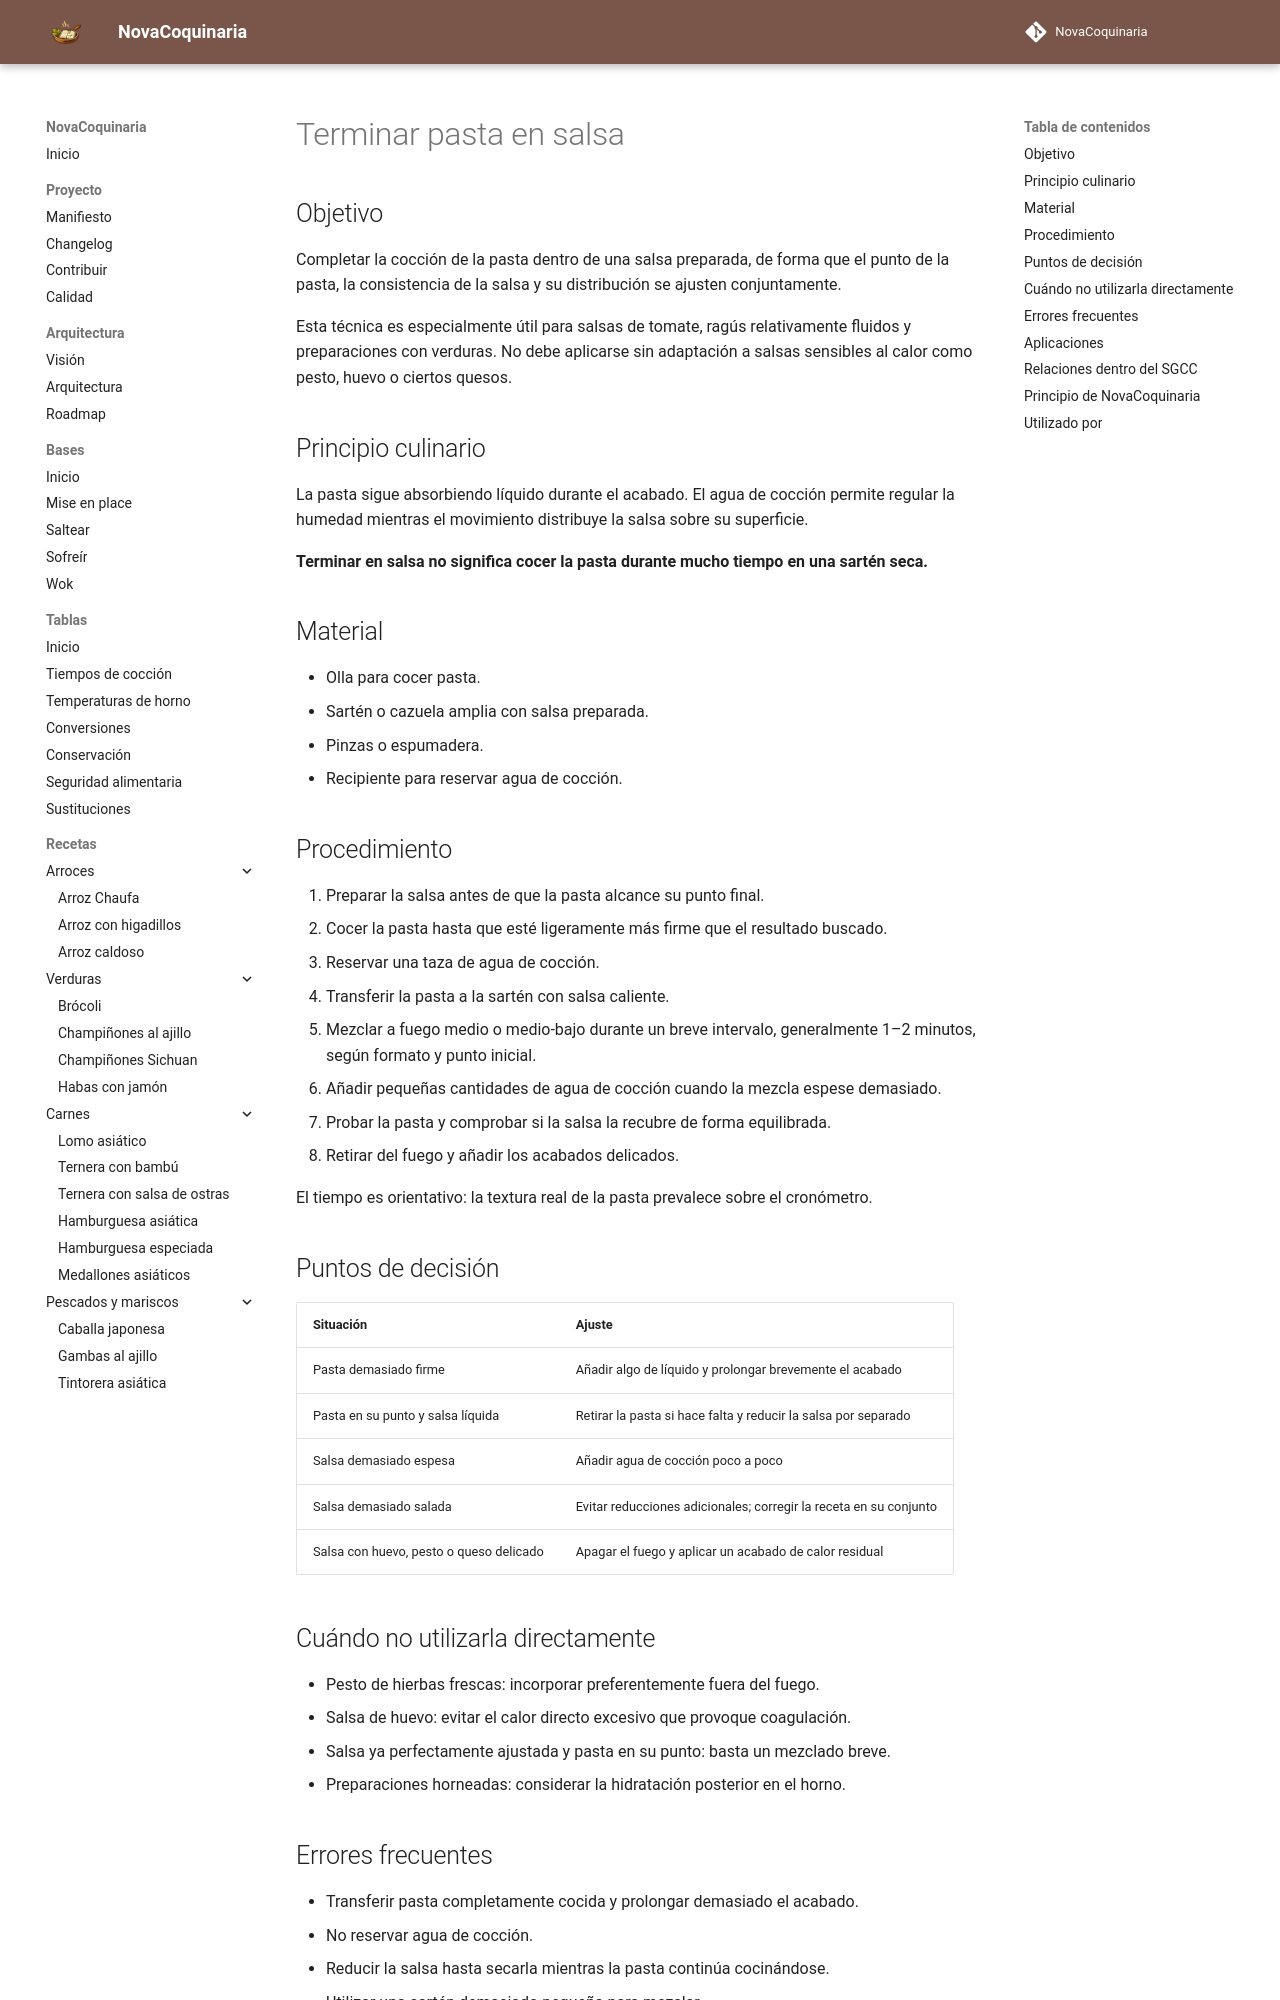

repository: fran-eliot/NovaCoquinaria · page: 00_Bases/03_Tecnicas/terminar_pasta_en_salsa.html · generator: mkdocs

---
id: TEC-0006
tipo: tecnica
titulo: Terminar pasta en salsa
categoria: Técnicas
estado: borrador
version: 1.0.0
ultima_revision: 2026-11-14
etiquetas:
  - pasta
  - acabado
  - coccion
  - salsa
---

# Terminar pasta en salsa

## Objetivo

Completar la cocción de la pasta dentro de una salsa preparada, de forma que el punto de la pasta, la consistencia de la salsa y su distribución se ajusten conjuntamente.

Esta técnica es especialmente útil para salsas de tomate, ragús relativamente fluidos y preparaciones con verduras. No debe aplicarse sin adaptación a salsas sensibles al calor como pesto, huevo o ciertos quesos.

## Principio culinario

La pasta sigue absorbiendo líquido durante el acabado. El agua de cocción permite regular la humedad mientras el movimiento distribuye la salsa sobre su superficie.

**Terminar en salsa no significa cocer la pasta durante mucho tiempo en una sartén seca.**

## Material

- Olla para cocer pasta.
- Sartén o cazuela amplia con salsa preparada.
- Pinzas o espumadera.
- Recipiente para reservar agua de cocción.

## Procedimiento

1. Preparar la salsa antes de que la pasta alcance su punto final.
2. Cocer la pasta hasta que esté ligeramente más firme que el resultado buscado.
3. Reservar una taza de agua de cocción.
4. Transferir la pasta a la sartén con salsa caliente.
5. Mezclar a fuego medio o medio-bajo durante un breve intervalo, generalmente 1–2 minutos, según formato y punto inicial.
6. Añadir pequeñas cantidades de agua de cocción cuando la mezcla espese demasiado.
7. Probar la pasta y comprobar si la salsa la recubre de forma equilibrada.
8. Retirar del fuego y añadir los acabados delicados.

El tiempo es orientativo: la textura real de la pasta prevalece sobre el cronómetro.

## Puntos de decisión

| Situación | Ajuste |
|---|---|
| Pasta demasiado firme | Añadir algo de líquido y prolongar brevemente el acabado |
| Pasta en su punto y salsa líquida | Retirar la pasta si hace falta y reducir la salsa por separado |
| Salsa demasiado espesa | Añadir agua de cocción poco a poco |
| Salsa demasiado salada | Evitar reducciones adicionales; corregir la receta en su conjunto |
| Salsa con huevo, pesto o queso delicado | Apagar el fuego y aplicar un acabado de calor residual |

## Cuándo no utilizarla directamente

- Pesto de hierbas frescas: incorporar preferentemente fuera del fuego.
- Salsa de huevo: evitar el calor directo excesivo que provoque coagulación.
- Salsa ya perfectamente ajustada y pasta en su punto: basta un mezclado breve.
- Preparaciones horneadas: considerar la hidratación posterior en el horno.
